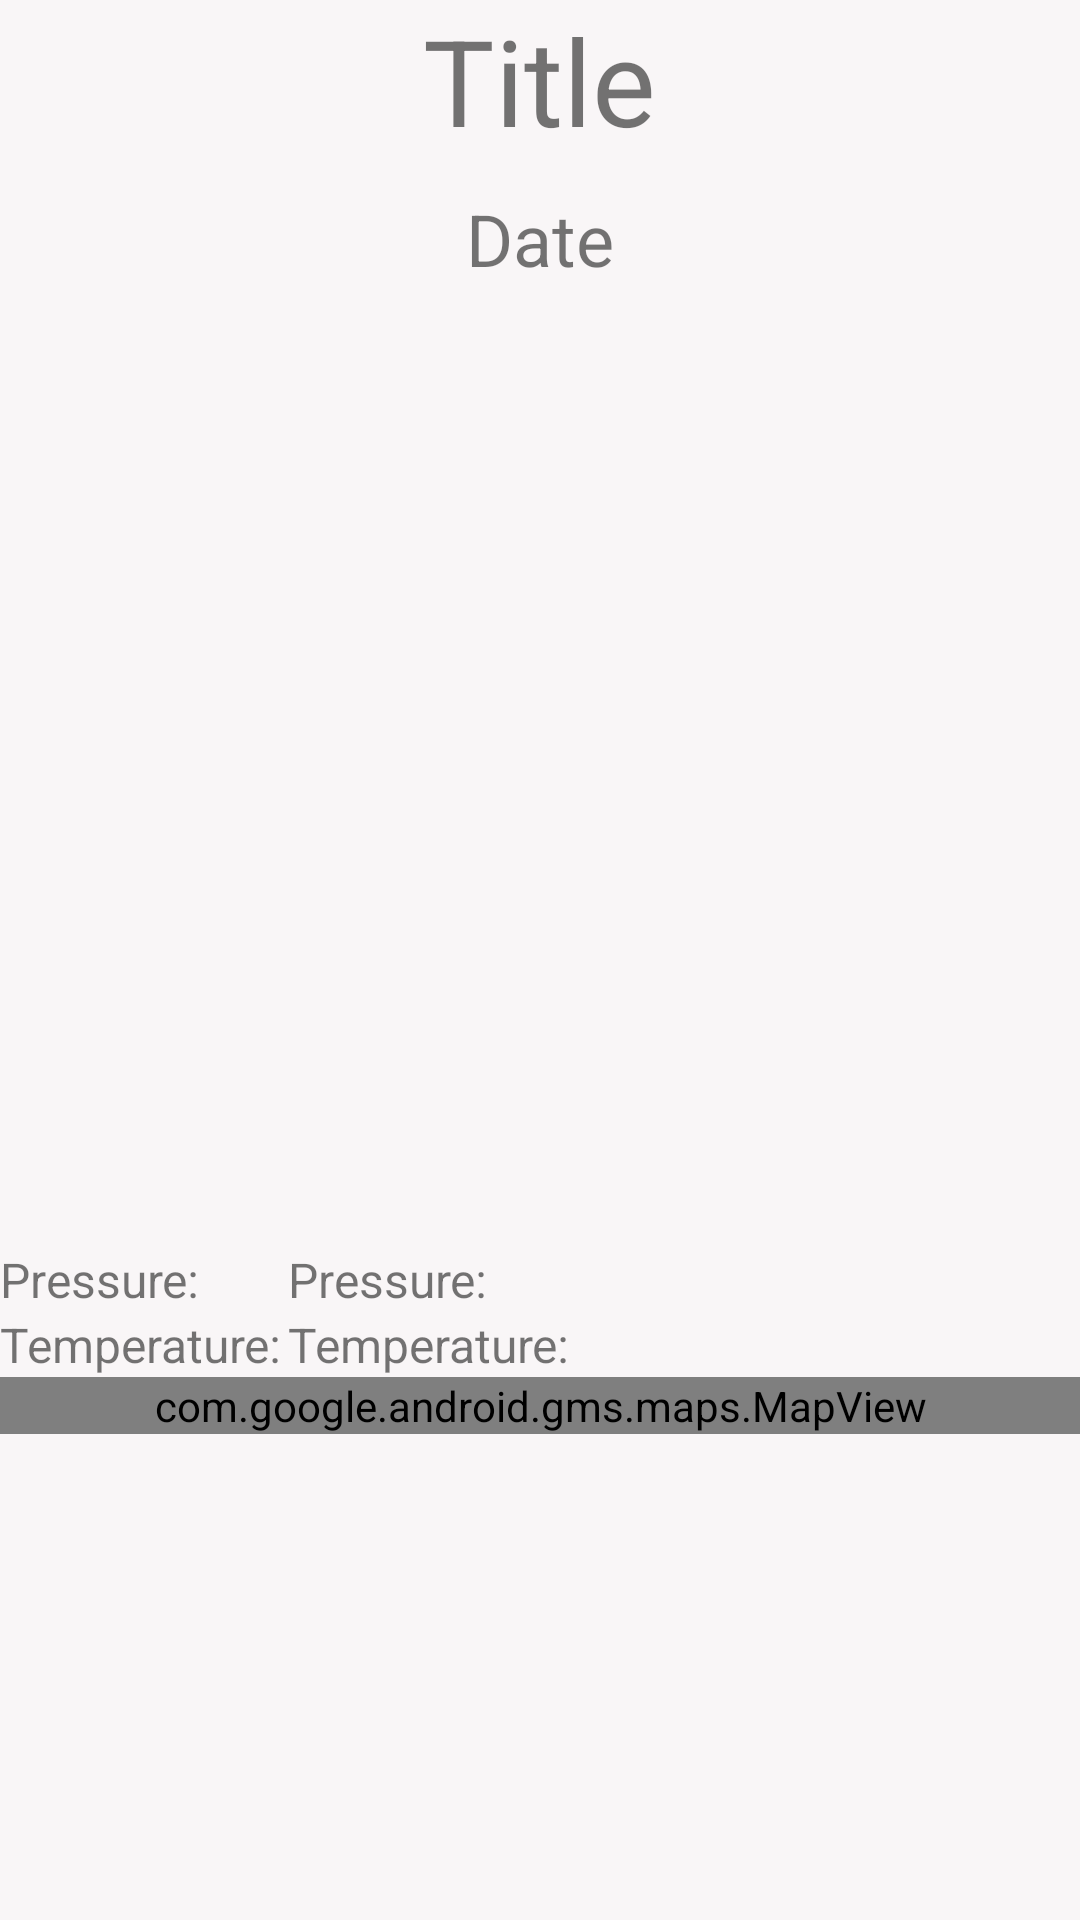

Write the Android layout XML for this screen, with the resource values it uses.
<!-- AndroidManifest.xml: application theme AppTheme -->
<!-- res/layout/fragment_single_image.xml -->
<?xml version="1.0" encoding="utf-8"?>
<FrameLayout xmlns:android="http://schemas.android.com/apk/res/android"
    xmlns:app="http://schemas.android.com/apk/res-auto"
    xmlns:tools="http://schemas.android.com/tools"
    android:layout_width="match_parent"
    android:layout_height="match_parent"
    tools:context=".fragments.SingleImageFragment"
    android:background="@color/offWhite">

    <LinearLayout
        android:layout_width="match_parent"
        android:layout_height="wrap_content"
        android:orientation="vertical">

        <TextView
            android:id="@+id/singleImageTitle"
            android:layout_width="wrap_content"
            android:layout_height="wrap_content"
            android:layout_gravity="center_horizontal"
            android:layout_marginBottom="10dp"
            android:text="@string/title"
            app:layout_constraintTop_toTopOf="parent"
            android:textSize="40sp" />

        <TextView
            android:id="@+id/singleImageDate"
            android:layout_width="wrap_content"
            android:layout_height="wrap_content"
            android:layout_gravity="center_horizontal"
            android:layout_marginBottom="10dp"
            android:text="@string/date"
            app:layout_constraintTop_toTopOf="parent"
            android:textSize="24sp" />

        <ImageView
            android:id="@+id/image"
            android:layout_width="wrap_content"
            android:layout_height="300dp"
            android:layout_gravity="center_horizontal"
            app:layout_constraintTop_toTopOf="parent"
            android:layout_marginBottom="10dp" />

        <TableLayout
            android:layout_width="match_parent"
            android:layout_height="match_parent">


            <TableRow
                android:layout_width="match_parent"
                android:layout_height="match_parent">

                <TextView
                    android:id="@+id/textView12"
                    android:layout_width="wrap_content"
                    android:layout_height="wrap_content"
                    android:textSize="16sp"
                    android:layout_marginRight="2dp"
                    android:text="@string/pressure" />

                <TextView
                    android:id="@+id/singleImagePressure"
                    android:layout_width="match_parent"
                    android:layout_height="wrap_content"
                    android:textSize="16sp"
                    android:text="@string/pressure" />
            </TableRow>

            <TableRow
                android:layout_width="match_parent"
                android:layout_height="match_parent">

                <TextView
                    android:id="@+id/textView13"
                    android:layout_width="wrap_content"
                    android:layout_height="wrap_content"
                    android:layout_marginRight="2dp"
                    android:textSize="16sp"
                    android:text="@string/temp" />

                <TextView
                    android:id="@+id/singleImageTemp"
                    android:layout_width="match_parent"
                    android:layout_height="wrap_content"
                    android:textSize="16sp"
                    android:text="@string/temp" />
            </TableRow>

            <TableRow
                android:layout_width="match_parent"
                android:layout_height="match_parent"/>
        </TableLayout>

        <com.google.android.gms.maps.MapView
            android:id="@+id/map_view"
            android:layout_width="match_parent"
            android:layout_height="wrap_content"
            app:layout_constraintLeft_toLeftOf="parent"
            app:layout_constraintRight_toRightOf="parent">
        </com.google.android.gms.maps.MapView>



    </LinearLayout>

</FrameLayout>
<!-- resources referenced by this layout -->
<resources>
  <color name="offWhite">#f9f6f7</color>
  <string name="date">Date</string>
  <string name="pressure">Pressure:</string>
  <string name="temp">Temperature:</string>
  <string name="title">Title</string>
  <style name="AppTheme" parent="Theme.AppCompat.Light.DarkActionBar">
          
          <item name="colorPrimary">@color/colorPrimary</item>
          <item name="colorPrimaryDark">@color/colorPrimaryDark</item>
          <item name="colorAccent">@color/colorAccent</item>
          <item name="android:windowNoTitle">true</item>
      </style>
  <color name="colorPrimary">#ff971d</color>
  <color name="colorPrimaryDark">#ffe8d6</color>
  <color name="colorAccent">#f9f6f7</color>
</resources>
